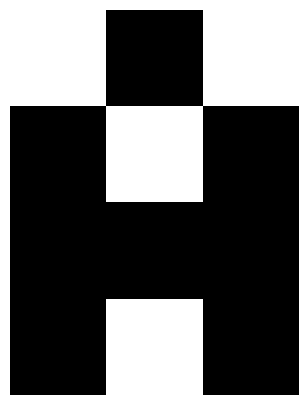

Source code (Python):
import numpy as np
import matplotlib.pyplot as plt

a = np.array ([[255,0,255],[0,255,0],[0,0,0],[0,255,0]])
print(a)
print(a.shape)

plt.figure(figsize=(5,5))
plt.imshow(a, cmap='gray' , vmin=0, vmax=255)
plt.axis('off')
plt.show()